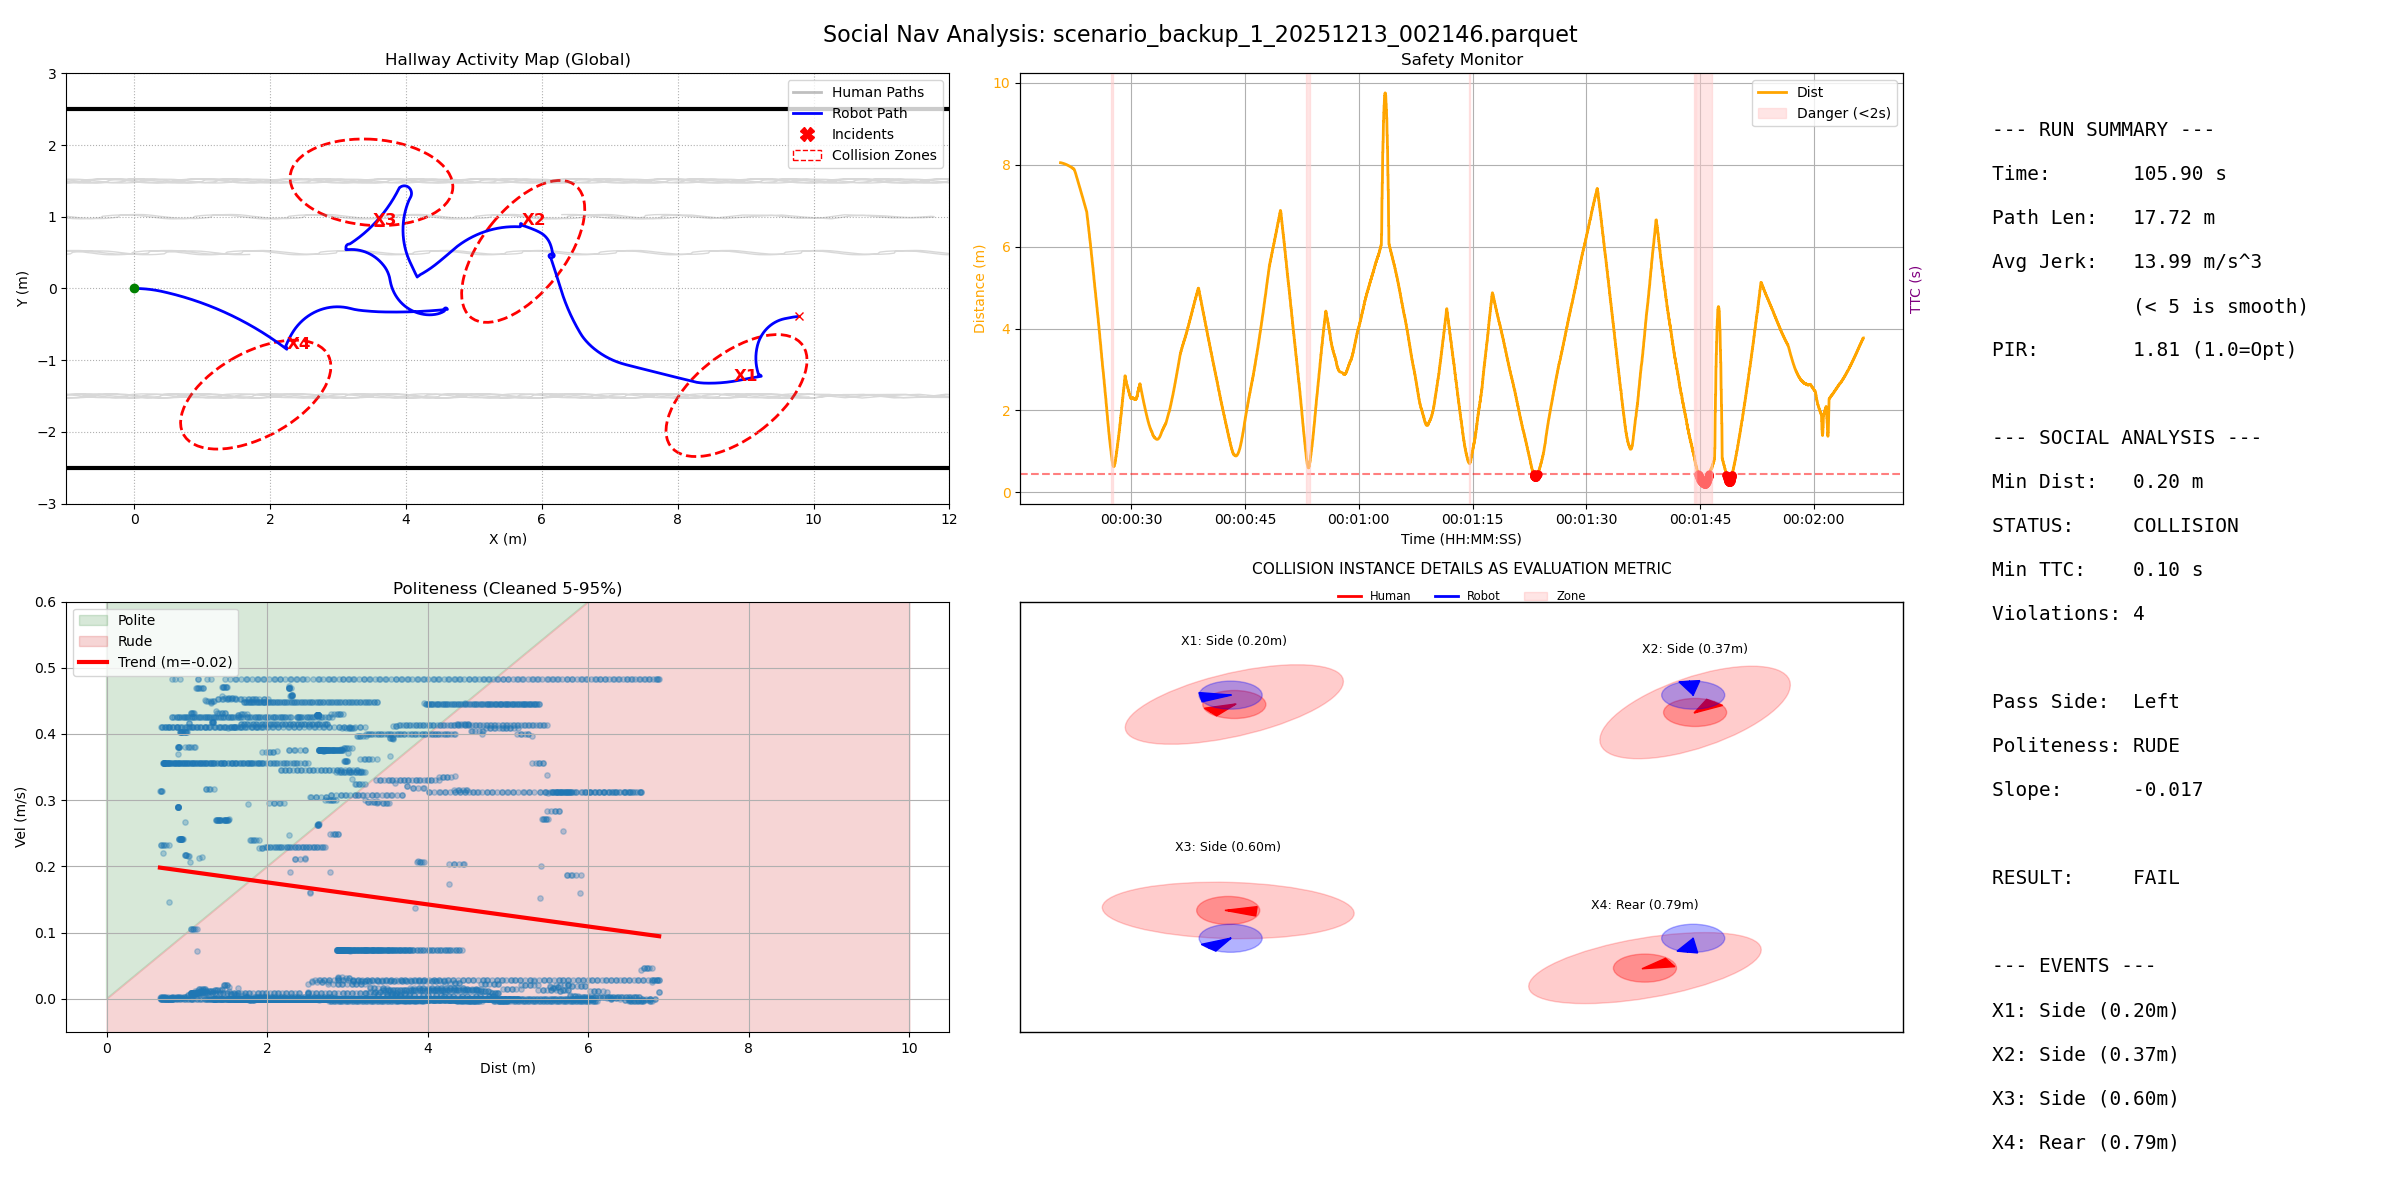

The data file committed next to this chart (first rows):
filename, duration, path_length, pir, avg_jerk, min_human_dist, safety_margin, min_ttc, intrusion_count, passing_preference, politeness_slope, politeness_status
scenario_backup_1_20251213_002146.parque…, 105.9, 17.72, 1.809, 13.99, 0.2037, -0.3963, 0.1, 4, Left, -0.01667, RUDE
